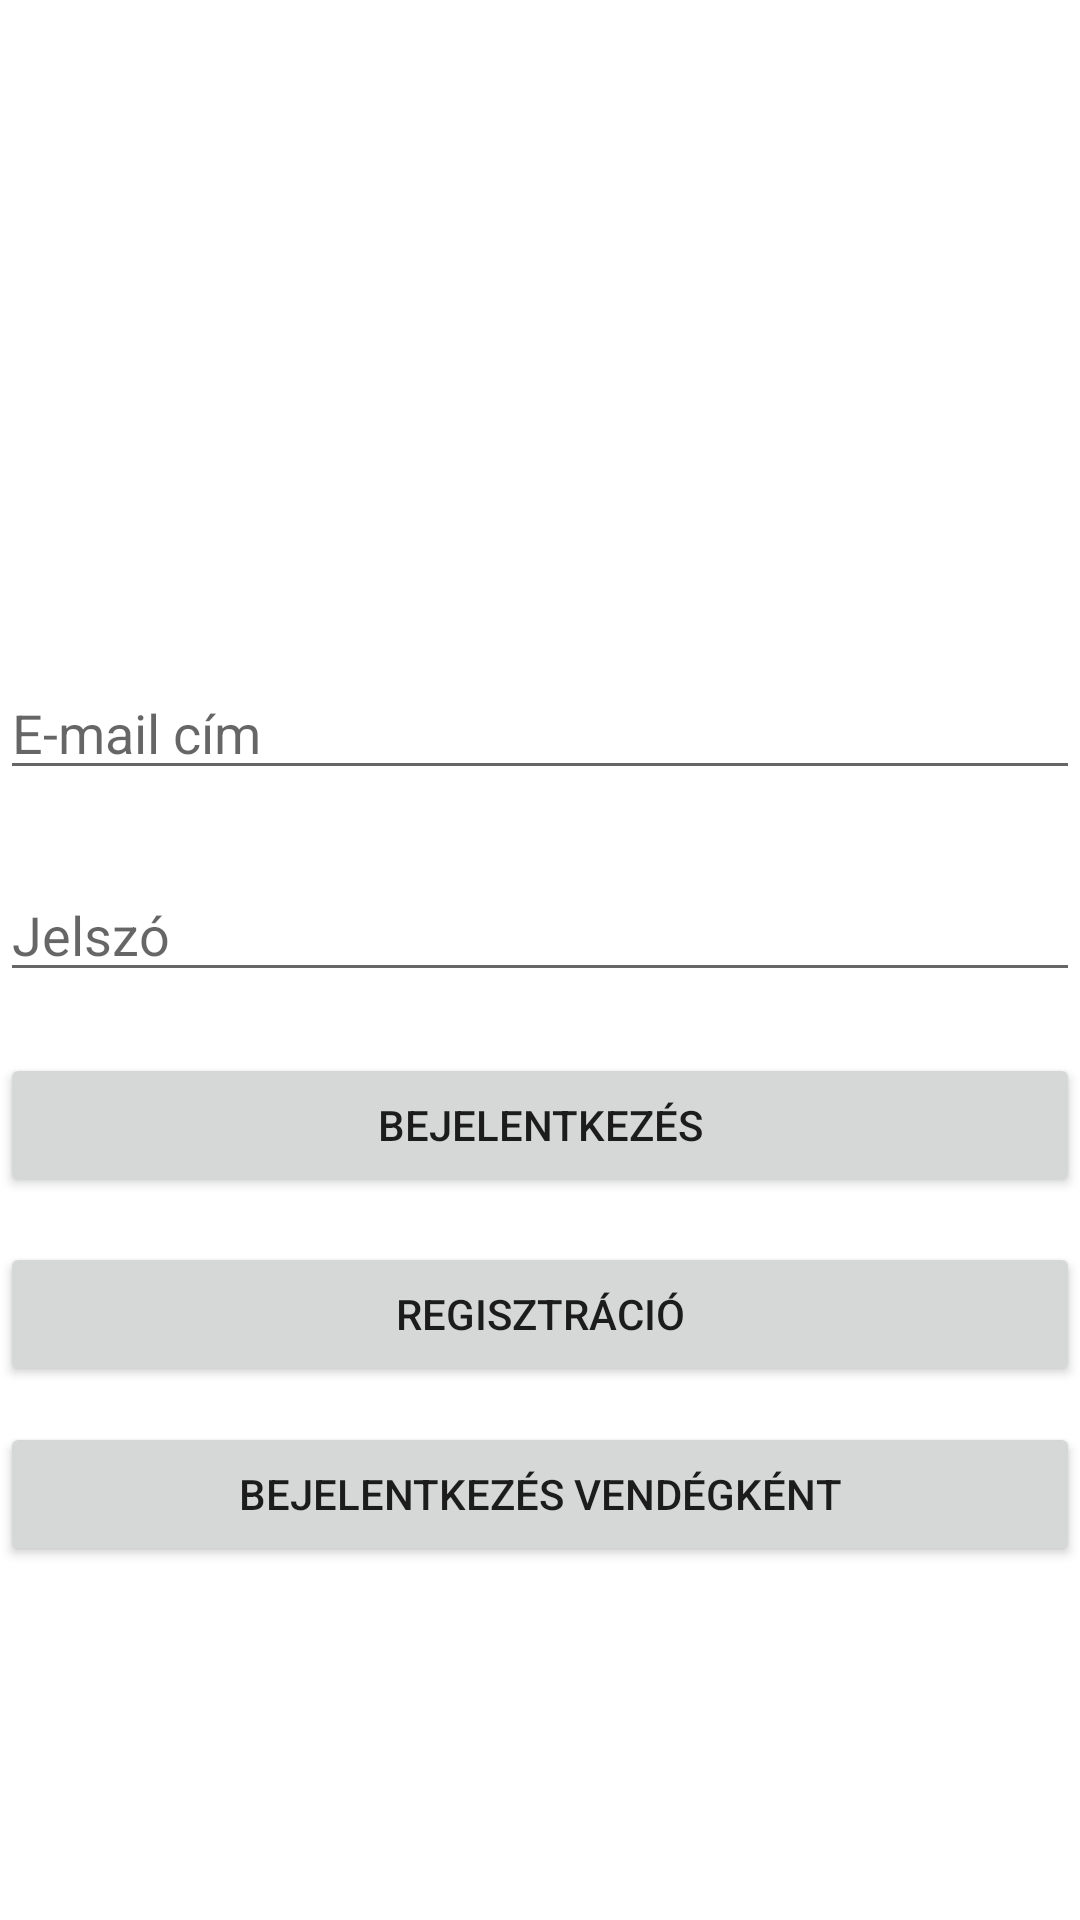

Reconstruct the res/layout file that produces this screen, plus the resources it refers to.
<!-- AndroidManifest.xml: application theme Theme.Music_Share -->
<!-- res/layout/activity_main.xml -->
<?xml version="1.0" encoding="utf-8"?>
<androidx.constraintlayout.widget.ConstraintLayout xmlns:android="http://schemas.android.com/apk/res/android"
    xmlns:app="http://schemas.android.com/apk/res-auto"
    xmlns:tools="http://schemas.android.com/tools"
    android:layout_width="match_parent"
    android:layout_height="match_parent"
    tools:context=".MainActivity">

    <EditText
        android:id="@+id/editTextUserName"
        android:layout_width="match_parent"
        android:layout_height="wrap_content"
        android:ems="10"
        android:hint="@string/e_mail"
        android:inputType="textEmailAddress"
        app:layout_constraintBottom_toBottomOf="parent"
        app:layout_constraintTop_toTopOf="parent"
        app:layout_constraintVertical_bias="0.371"
        tools:layout_editor_absoluteX="38dp" />

    <EditText
        android:id="@+id/editTextPassword"
        android:layout_width="match_parent"
        android:layout_height="wrap_content"
        android:layout_marginBottom="150dp"
        android:ems="10"
        android:hint="@string/password"
        android:inputType="textPassword"
        app:layout_constraintBottom_toBottomOf="parent"
        app:layout_constraintTop_toBottomOf="@+id/editTextUserName"
        app:layout_constraintVertical_bias="0.141"
        tools:layout_editor_absoluteX="16dp" />

    <Button
        android:id="@+id/loginButton"
        android:layout_width="0dp"
        android:layout_height="wrap_content"
        android:text="@string/login"
        android:onClick="login"
        app:layout_constraintBottom_toBottomOf="parent"
        app:layout_constraintEnd_toEndOf="parent"
        app:layout_constraintHorizontal_bias="1.0"
        app:layout_constraintStart_toStartOf="parent"
        app:layout_constraintTop_toBottomOf="@+id/editTextPassword"
        app:layout_constraintVertical_bias="0.078"
        tools:ignore="UsingOnClickInXml" />

    <Button
        android:id="@+id/registerButton"
        android:layout_width="0dp"
        android:layout_height="wrap_content"
        android:text="@string/register"
        android:onClick="register"
        app:layout_constraintBottom_toBottomOf="parent"
        app:layout_constraintEnd_toEndOf="parent"
        app:layout_constraintHorizontal_bias="1.0"
        app:layout_constraintStart_toStartOf="parent"
        app:layout_constraintTop_toBottomOf="@+id/loginButton"
        app:layout_constraintVertical_bias="0.078"
        tools:ignore="UsingOnClickInXml" />

    <Button
        android:id="@+id/guestLoginButton"
        android:layout_width="0dp"
        android:layout_height="wrap_content"
        android:layout_marginTop="12dp"
        android:onClick="loginAsGuest"
        android:text="@string/loginasGuest"
        app:layout_constraintEnd_toEndOf="parent"
        app:layout_constraintHorizontal_bias="1.0"
        app:layout_constraintStart_toStartOf="parent"
        app:layout_constraintTop_toBottomOf="@+id/registerButton"
        tools:ignore="UsingOnClickInXml" />

</androidx.constraintlayout.widget.ConstraintLayout>
<!-- resources referenced by this layout -->
<resources>
  <string name="e_mail">E-mail cím</string>
  <string name="login">Bejelentkezés</string>
  <string name="loginasGuest">Bejelentkezés vendégként</string>
  <string name="password">Jelszó</string>
  <string name="register">Regisztráció</string>
  <style name="Theme.Music_Share" parent="Theme.MaterialComponents.DayNight.DarkActionBar">
          
          <item name="colorPrimary">@color/purple_500</item>
          <item name="colorPrimaryVariant">@color/purple_700</item>
          <item name="colorOnPrimary">@color/white</item>
          
          <item name="colorSecondary">@color/teal_200</item>
          <item name="colorSecondaryVariant">@color/teal_700</item>
          <item name="colorOnSecondary">@color/black</item>
          
          <item name="android:statusBarColor" tools:targetApi="l">?attr/colorPrimaryVariant</item>
          
      </style>
  <!-- not gathered from this repository: default colours our renderer supplied (Android Studio template values) -->
  <color name="purple_500">#FF6200EE</color>
  <color name="purple_700">#FF3700B3</color>
  <color name="teal_200">#FF03DAC5</color>
  <color name="teal_700">#FF018786</color>
  <color name="black">#FF000000</color>
  <color name="white">#FFFFFFFF</color>
</resources>
